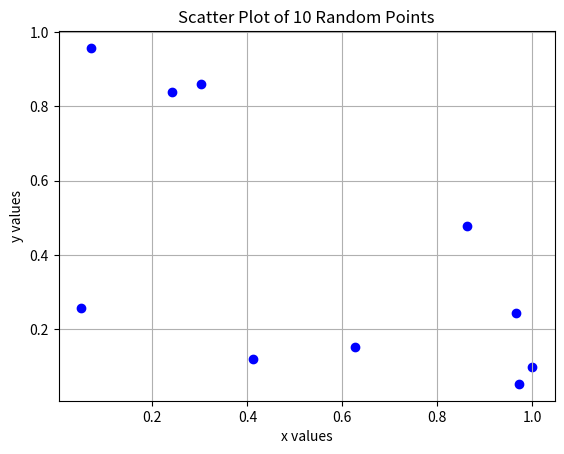

This figure's Python source:
import numpy as np
import matplotlib.pyplot as plt

# Generate 10 random x and y values between 0 and 1
x = np.random.rand(10)
y = np.random.rand(10)

# Create a scatter plot
plt.scatter(x, y, color='blue', marker='o')

# Add title and axis labels
plt.title("Scatter Plot of 10 Random Points")
plt.xlabel("x values")
plt.ylabel("y values")
plt.grid(True)

# Show the plot
plt.show()
